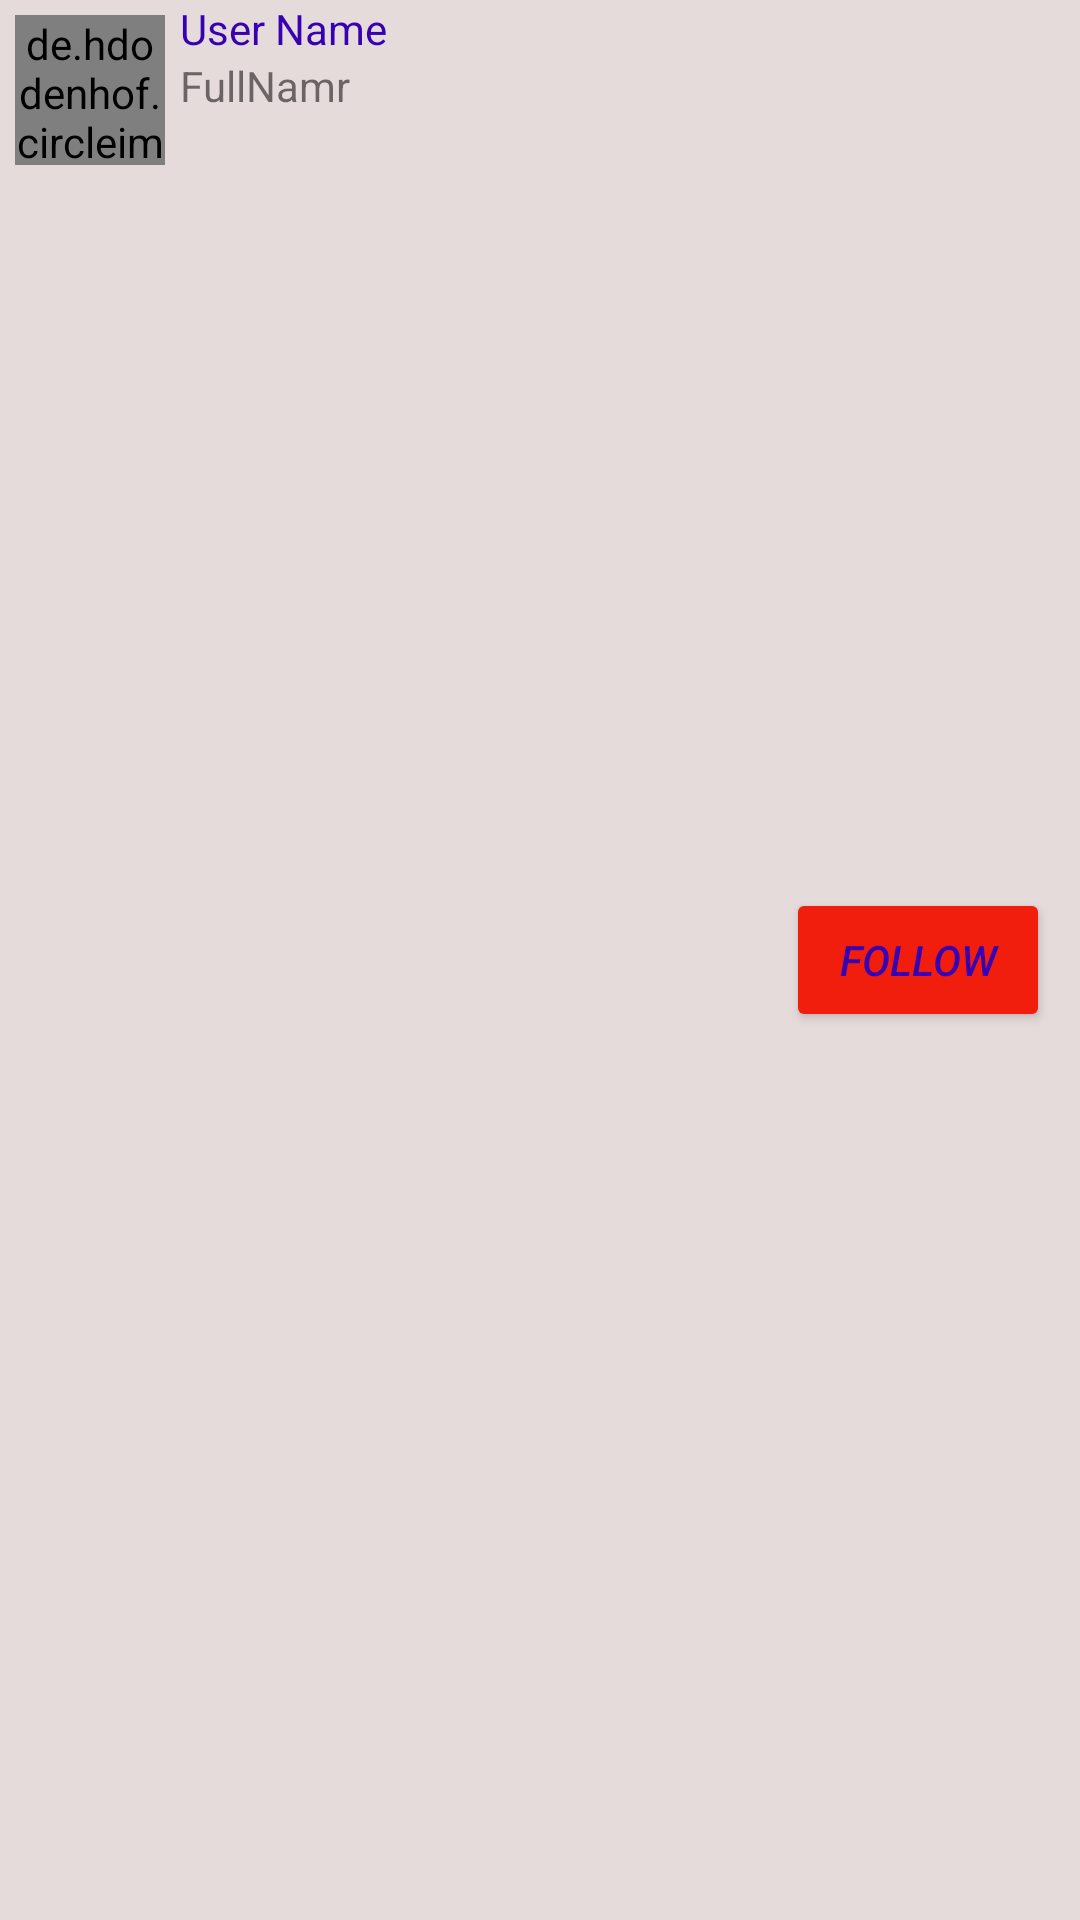

Reconstruct the res/layout file that produces this screen, plus the resources it refers to.
<!-- AndroidManifest.xml: application theme Theme.MyInstaApp -->
<!-- res/layout/useritemlookssearch.xml -->
<?xml version="1.0" encoding="utf-8"?>
<RelativeLayout xmlns:android="http://schemas.android.com/apk/res/android"
    xmlns:app="http://schemas.android.com/apk/res-auto"
    android:layout_width="match_parent"
    android:layout_height="wrap_content"
    android:orientation="vertical"
    android:background="#E6DBDB"
    android:layout_margin="5dp"
   >


    <de.hdodenhof.circleimageview.CircleImageView
        android:id="@+id/profile_image"
        android:layout_width="50dp"
        android:layout_height="50dp"
        android:layout_alignParentStart="true"
        android:layout_alignParentTop="true"
        android:layout_marginStart="5dp"
        android:layout_marginTop="5dp"
        android:layout_marginEnd="5dp"
        android:layout_marginBottom="5dp"
        android:src="@drawable/ic_person_pin" />
    <LinearLayout
        android:layout_width="wrap_content"
        android:layout_height="wrap_content"
        android:layout_toEndOf="@+id/profile_image"
        android:orientation="vertical">

        <TextView
            android:id="@+id/usernamesearchID"
            android:layout_width="wrap_content"
            android:layout_height="wrap_content"
            android:layout_weight="1"
            android:textColor="@color/purple_700"
            android:text="User Name" />

        <TextView
            android:id="@+id/fullnamesearID"
            android:layout_width="wrap_content"
            android:layout_height="wrap_content"
            android:layout_weight="1"
            android:text="FullNamr" />
    </LinearLayout>

    <Button
        android:id="@+id/btn_followID"
        android:layout_width="wrap_content"
        android:layout_height="wrap_content"
        android:layout_alignParentEnd="true"
        android:layout_centerVertical="true"
        android:layout_marginStart="10dp"
        android:layout_marginTop="10dp"
        android:layout_marginEnd="10dp"
        android:layout_marginBottom="10dp"
        android:text="follow"
        android:backgroundTint="@color/red"
        android:textColor="@color/purple_700"
        android:textStyle="italic" />
</RelativeLayout>
<!-- resources referenced by this layout -->
<resources>
  <color name="purple_700">#FF3700B3</color>
  <color name="red">#F11E0E</color>
  <!-- drawable ic_person_pin (drawable) -->
  <vector android:height="24dp" android:tint="#B4B4B4"
      android:viewportHeight="24" android:viewportWidth="24"
      android:width="24dp" xmlns:android="http://schemas.android.com/apk/res/android">
      <path android:fillColor="@android:color/white" android:pathData="M12,2c-4.97,0 -9,4.03 -9,9 0,4.17 2.84,7.67 6.69,8.69L12,22l2.31,-2.31C18.16,18.67 21,15.17 21,11c0,-4.97 -4.03,-9 -9,-9zM12,4c1.66,0 3,1.34 3,3s-1.34,3 -3,3 -3,-1.34 -3,-3 1.34,-3 3,-3zM12,18.3c-2.5,0 -4.71,-1.28 -6,-3.22 0.03,-1.99 4,-3.08 6,-3.08 1.99,0 5.97,1.09 6,3.08 -1.29,1.94 -3.5,3.22 -6,3.22z"/>
  </vector>
  <style name="Theme.MyInstaApp" parent="Theme.MaterialComponents.DayNight.NoActionBar">
          
          <item name="colorPrimary">@color/back_edts</item>
          <item name="colorPrimaryVariant">@color/gray</item>
          <item name="colorOnPrimary">@color/white</item>
          
          <item name="colorSecondary">@color/teal_200</item>
          <item name="colorSecondaryVariant">@color/teal_700</item>
          <item name="colorOnSecondary">@color/black</item>
          
          <item name="android:statusBarColor" tools:targetApi="l">?attr/colorPrimaryVariant</item>
          
      </style>
  <color name="back_edts">#9C9A9A</color>
  <color name="gray">#403E3E</color>
  <color name="white">#FFFFFFFF</color>
  <color name="teal_200">#FF03DAC5</color>
  <color name="teal_700">#FF018786</color>
  <color name="black">#FF000000</color>
</resources>
